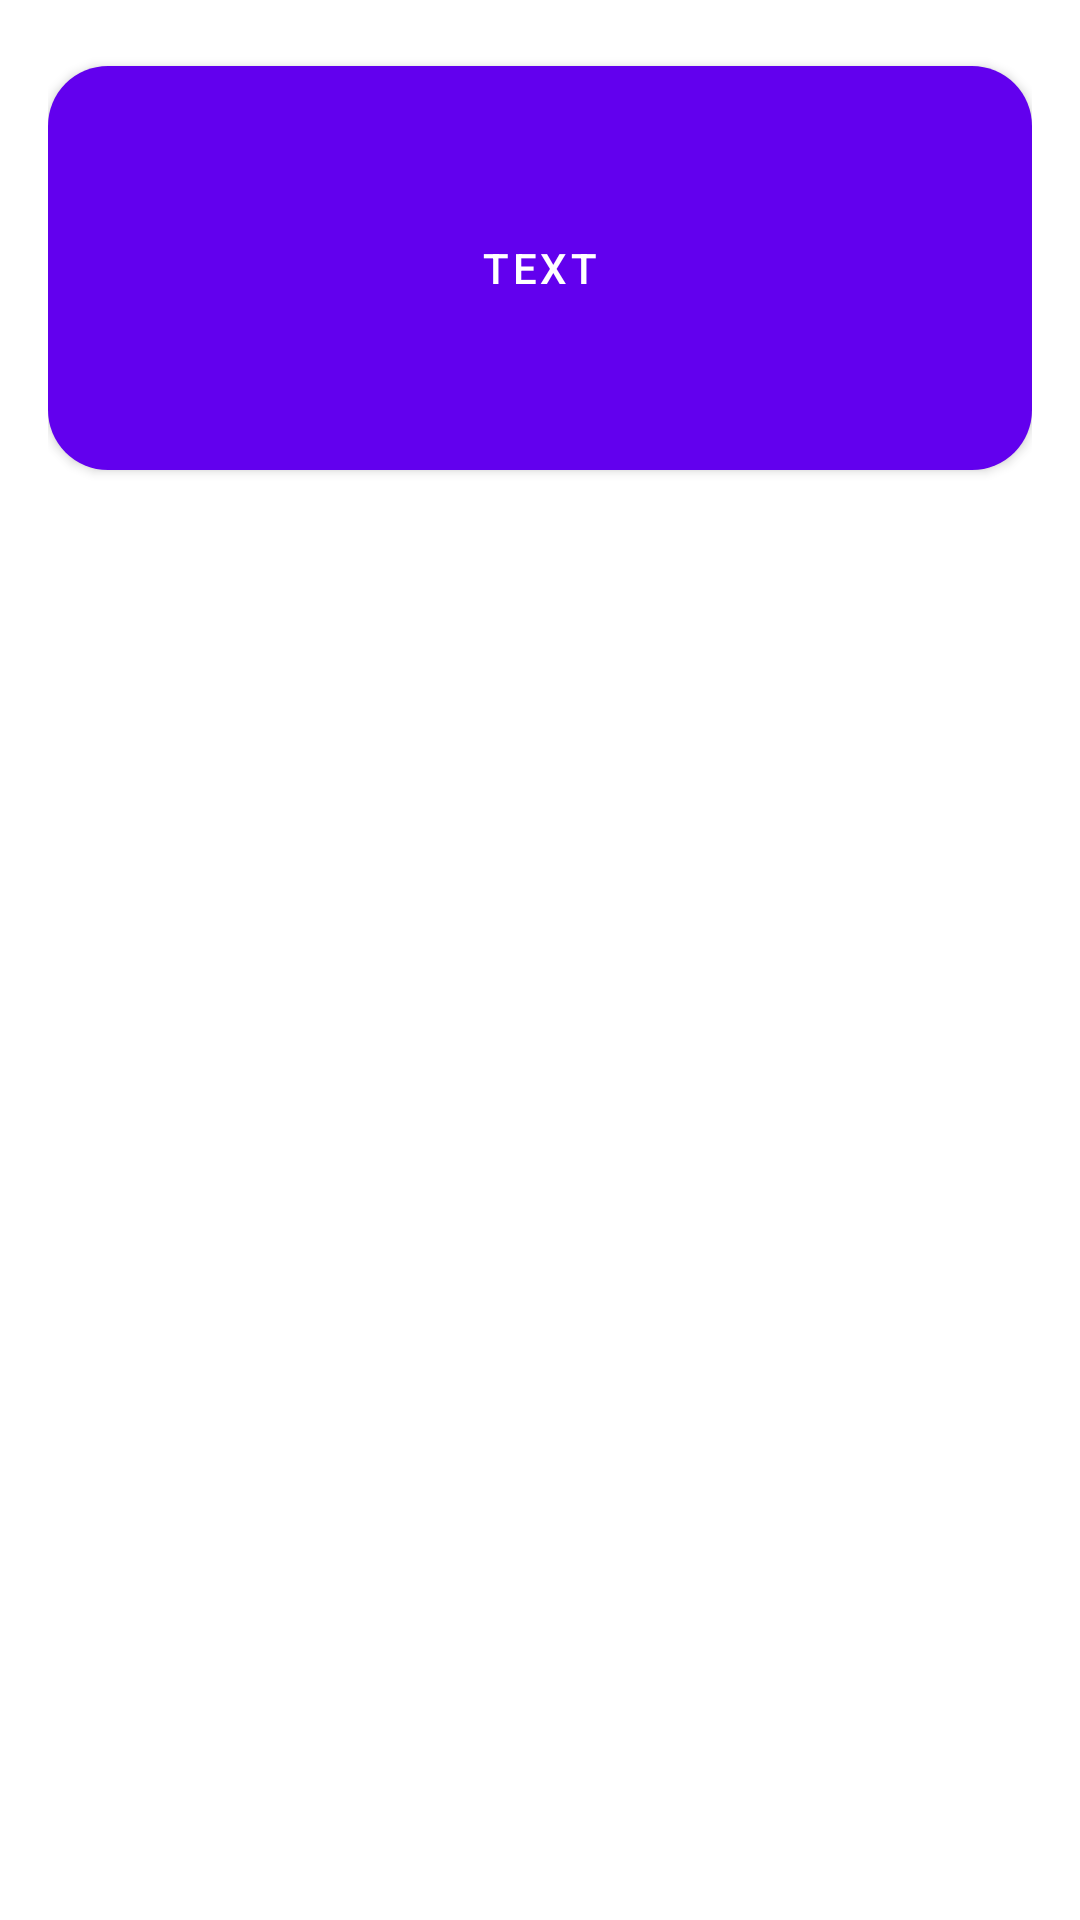

Reconstruct the res/layout file that produces this screen, plus the resources it refers to.
<!-- AndroidManifest.xml: fallback theme Theme.MaterialComponents.DayNight.NoActionBar -->
<!-- res/layout/fragment_first.xml -->
<?xml version="1.0" encoding="utf-8"?>
<androidx.core.widget.NestedScrollView
        xmlns:android="http://schemas.android.com/apk/res/android"
        xmlns:app="http://schemas.android.com/apk/res-auto"
        xmlns:tools="http://schemas.android.com/tools"
        android:layout_width="match_parent"
        android:layout_height="match_parent"
        tools:context=".ui.FirstFragment">
    <androidx.constraintlayout.widget.ConstraintLayout
            android:layout_width="match_parent"
            android:layout_height="match_parent"
            android:id="@+id/layout2"
            android:padding="16dp">
        <com.google.android.material.button.MaterialButton android:layout_width="match_parent"
                                                           android:layout_height="440px"
                                                           tools:ignore="MissingConstraints"
                                                           android:id="@+id/btn1"
                                                           android:text="Text"
                                                           app:cornerRadius="20dp">

        >
        </com.google.android.material.button.MaterialButton>




    </androidx.constraintlayout.widget.ConstraintLayout>
</androidx.core.widget.NestedScrollView>
<!-- resources referenced by this layout -->
<resources>

</resources>
